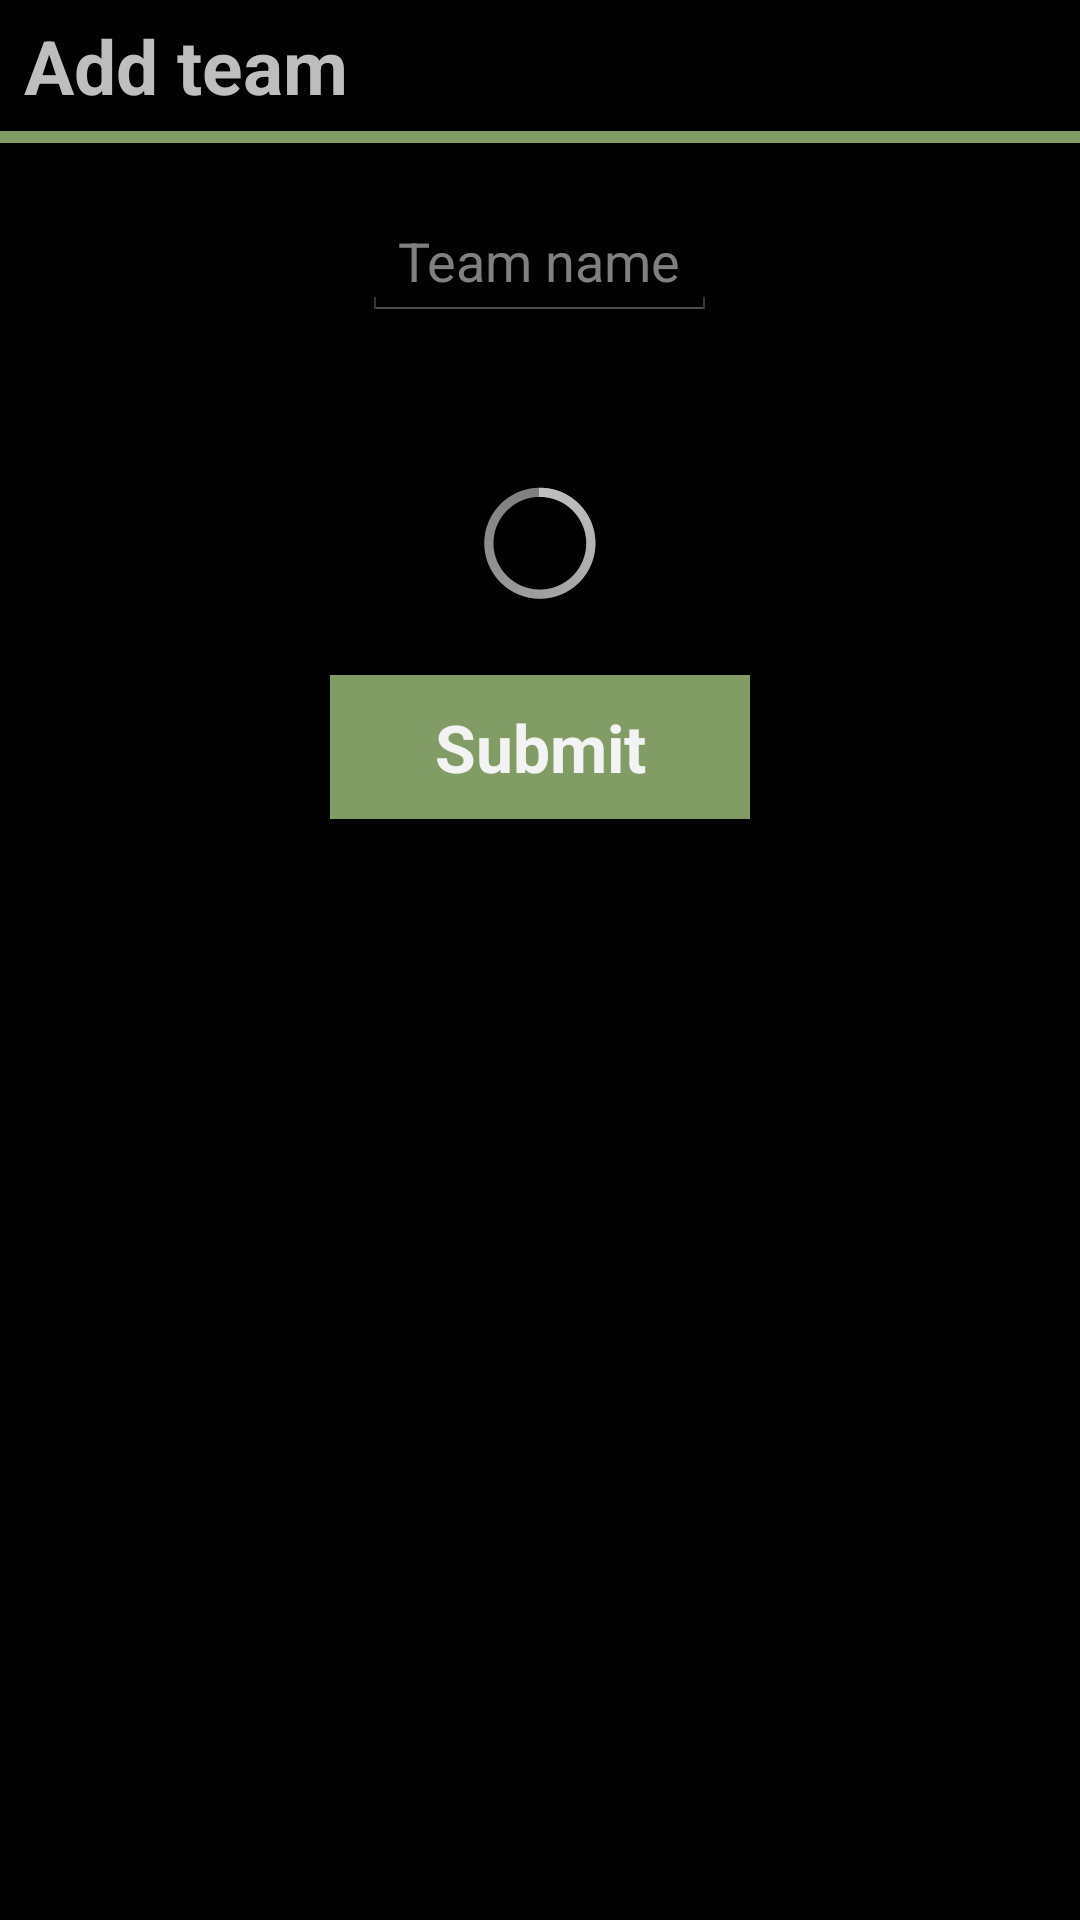

Layout XML and referenced resources for this Android screen:
<!-- AndroidManifest.xml: application theme AppTheme -->
<!-- res/layout/activity_add_team.xml -->
<RelativeLayout xmlns:tools="http://schemas.android.com/tools"
    android:layout_width="fill_parent"
    android:layout_height="fill_parent"
    xmlns:android="http://schemas.android.com/apk/res/android">

    <TextView
        android:layout_width="wrap_content"
        android:layout_height="wrap_content"
        android:text="Add team"
        android:textSize="25dp"
        android:textStyle="bold"
        android:layout_marginLeft="8dp"
        android:layout_marginTop="5dp"
        android:id="@+id/team_add_header"
        android:layout_alignParentTop="true"
        android:layout_alignParentLeft="true"
        android:layout_alignParentStart="true" />

    <View
        android:layout_width="fill_parent"
        android:layout_height="4dp"
        android:background="#829C65"
        android:layout_below="@+id/team_add_header"
        android:layout_alignParentLeft="true"
        android:layout_alignParentStart="true"
        android:layout_marginTop="5dp"
        android:id="@+id/view" />

    <EditText
        android:layout_width="wrap_content"
        android:layout_height="wrap_content"
        android:id="@+id/team_add_name"
        android:layout_below="@+id/view"
        android:layout_centerHorizontal="true"
        android:layout_marginTop="20dp"
        android:hint="Team name"
        tools:ignore="HardcodedText" />

    <ProgressBar
        android:layout_width="wrap_content"
        android:layout_height="wrap_content"
        android:id="@+id/team_add_progress"
        android:layout_below="@id/team_add_name"
        android:layout_marginTop="50dp"
        android:layout_centerHorizontal="true"
        tools:ignore="RtlHardcoded" />

    <Button
        android:layout_width="wrap_content"
        android:layout_height="wrap_content"
        android:minWidth="140sp"
        android:text="Submit"
        android:id="@+id/team_add_submit"
        android:layout_below="@id/team_add_progress"
        style="@style/ButtonText"
        android:background="#829C65"
        android:layout_marginTop="20dp"
        android:layout_centerHorizontal="true" />
</RelativeLayout>
<!-- resources referenced by this layout -->
<resources>
  <style name="ButtonText">
          <item name="android:textStyle">bold</item>
          <item name="android:textSize">22dp</item>
      </style>
  <style name="AppTheme" parent="android:Theme.Holo">
  
      
      </style>
</resources>
